Image classification data set "prepared_data" (vk-web06/Project on GitHub). Class labels (2): HDPE plastic, PET plastic.

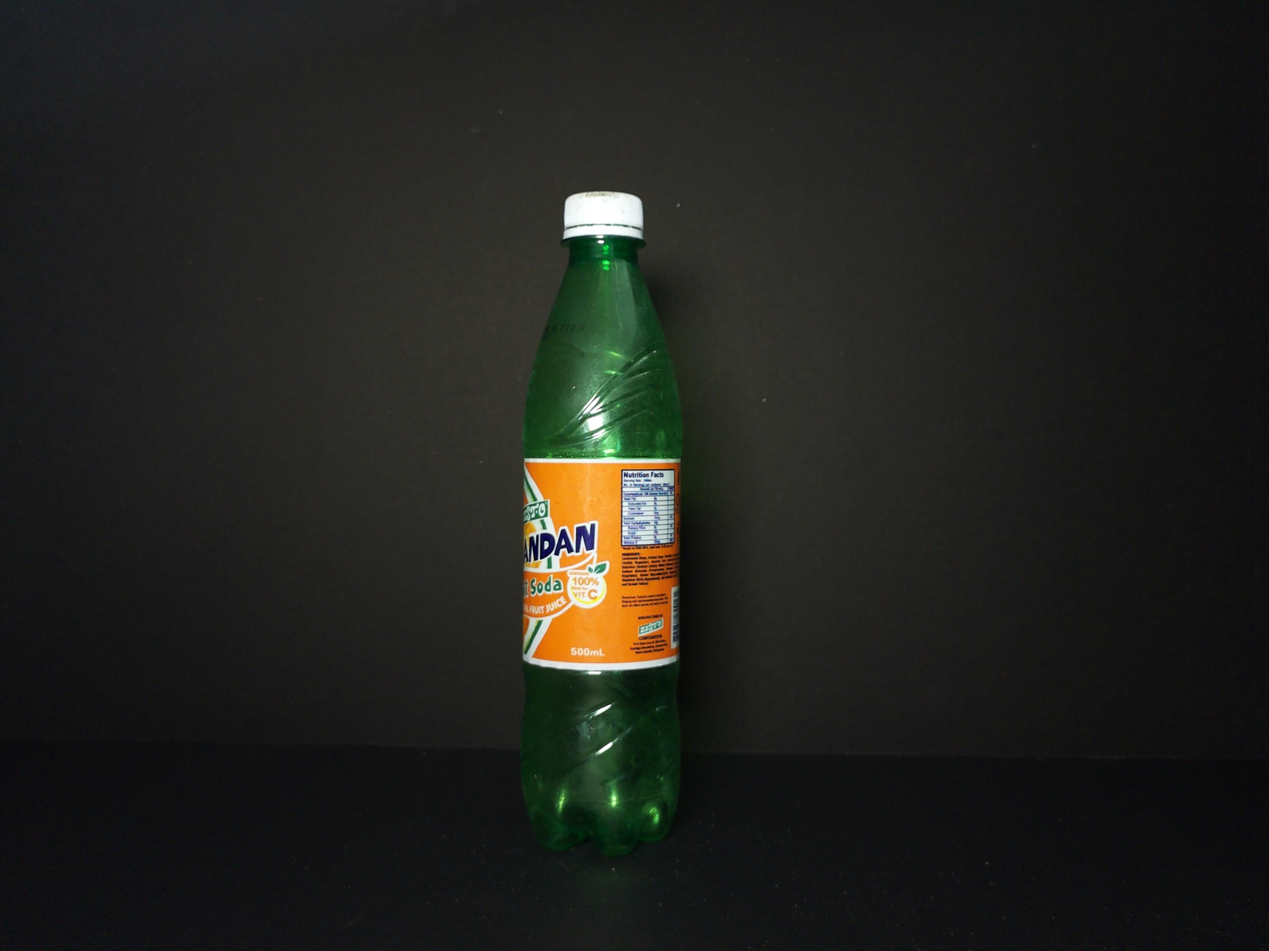
Label: PET plastic

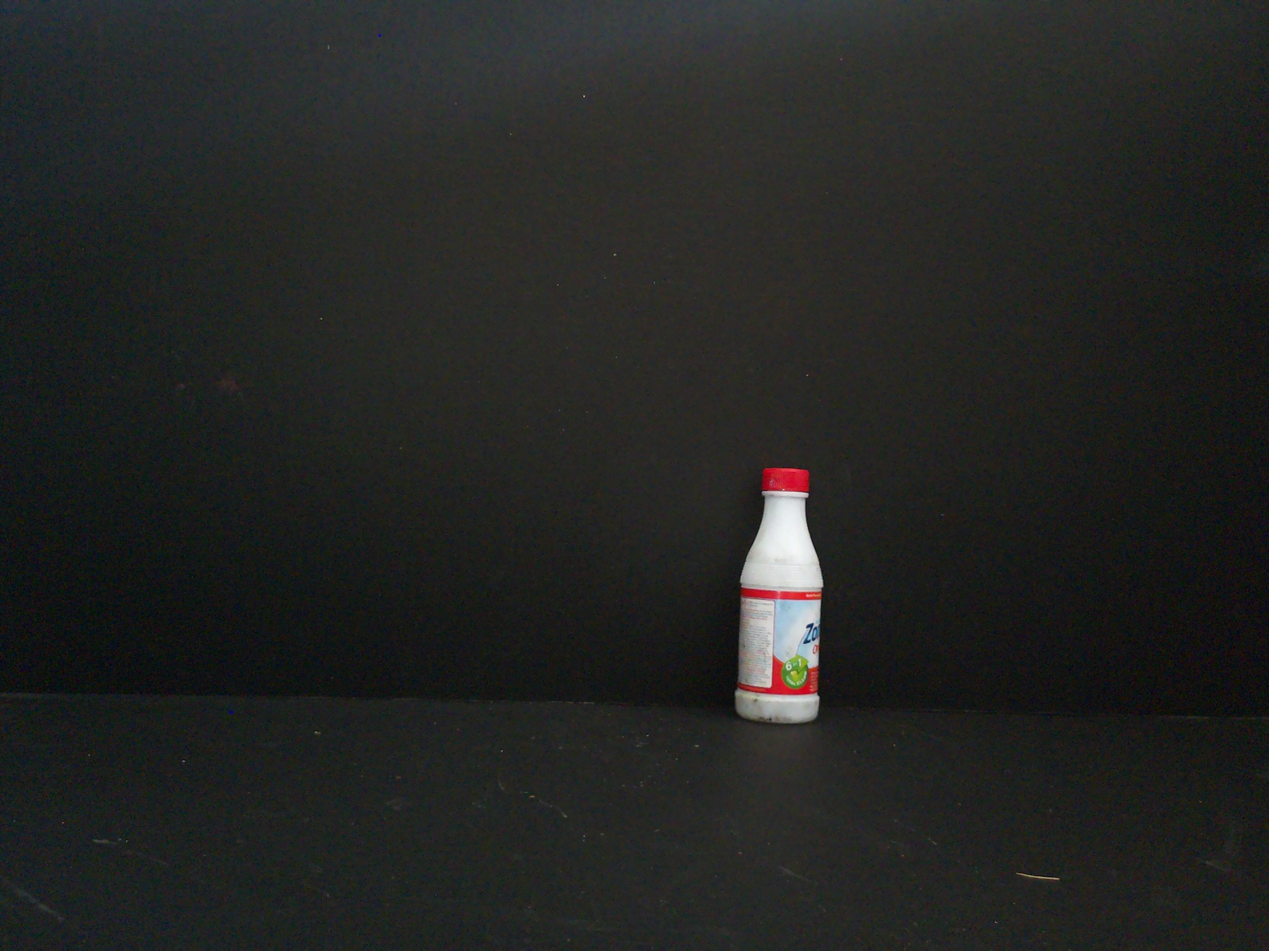
Label: HDPE plastic

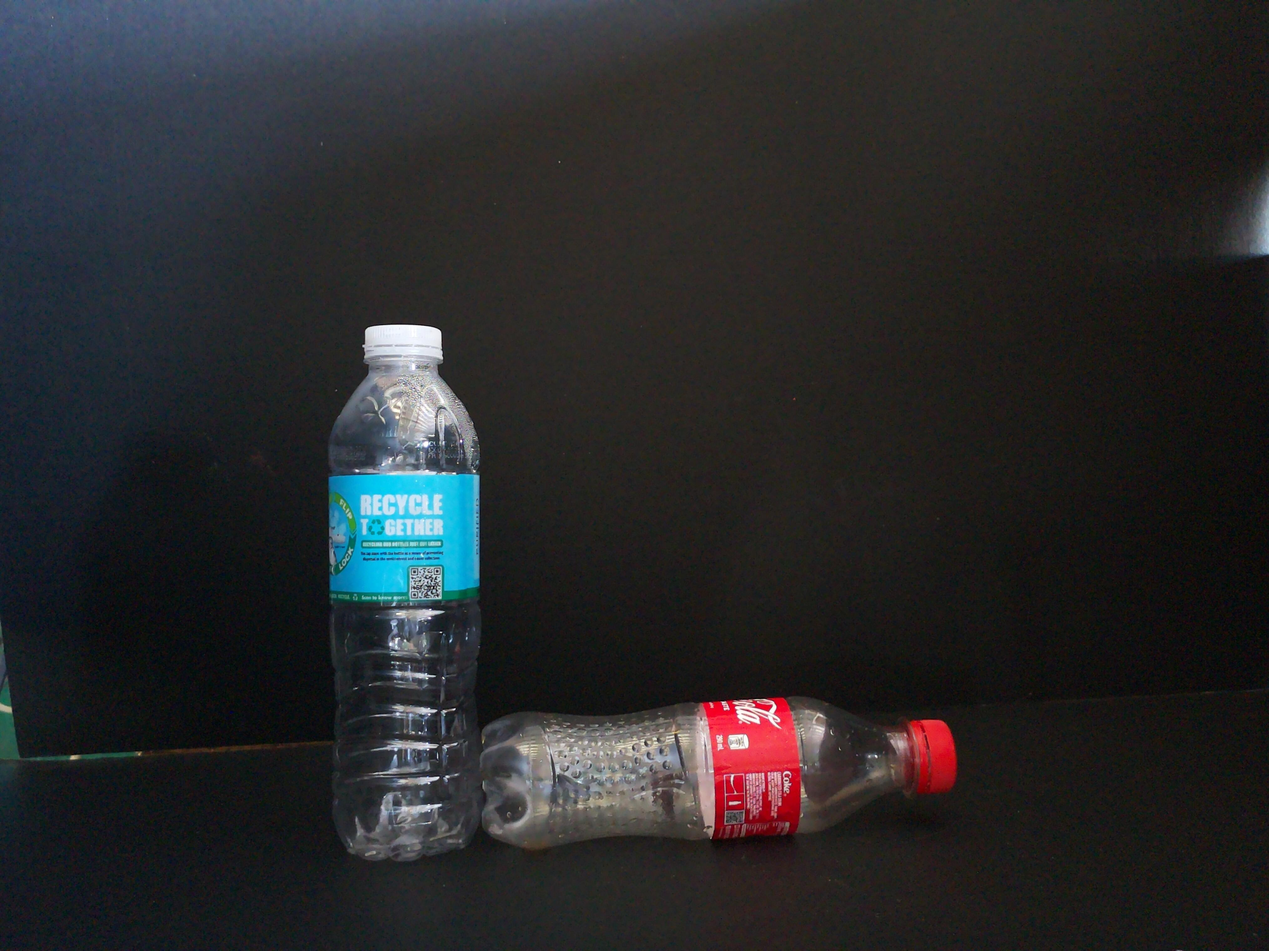
Label: PET plastic

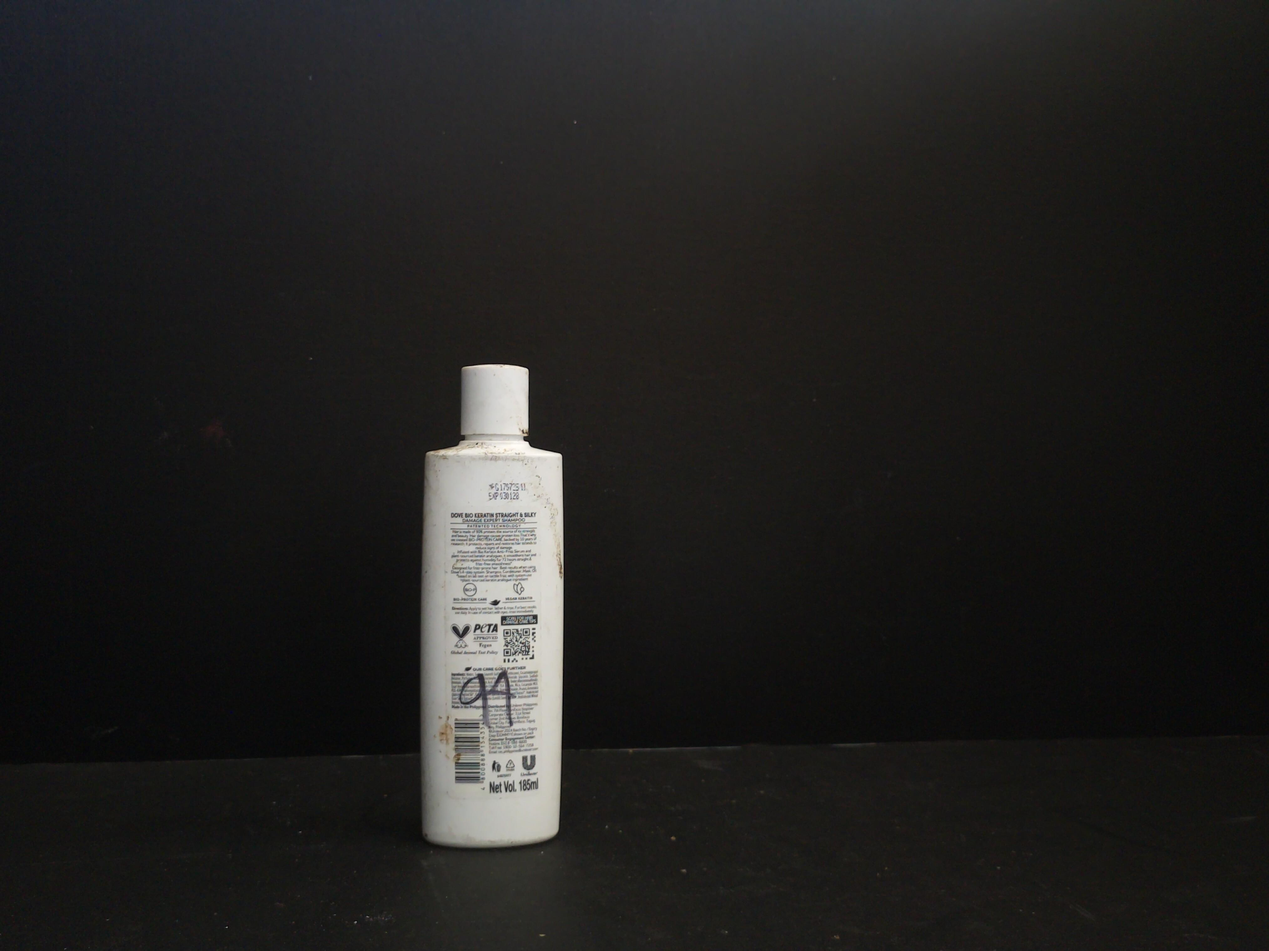
Label: HDPE plastic

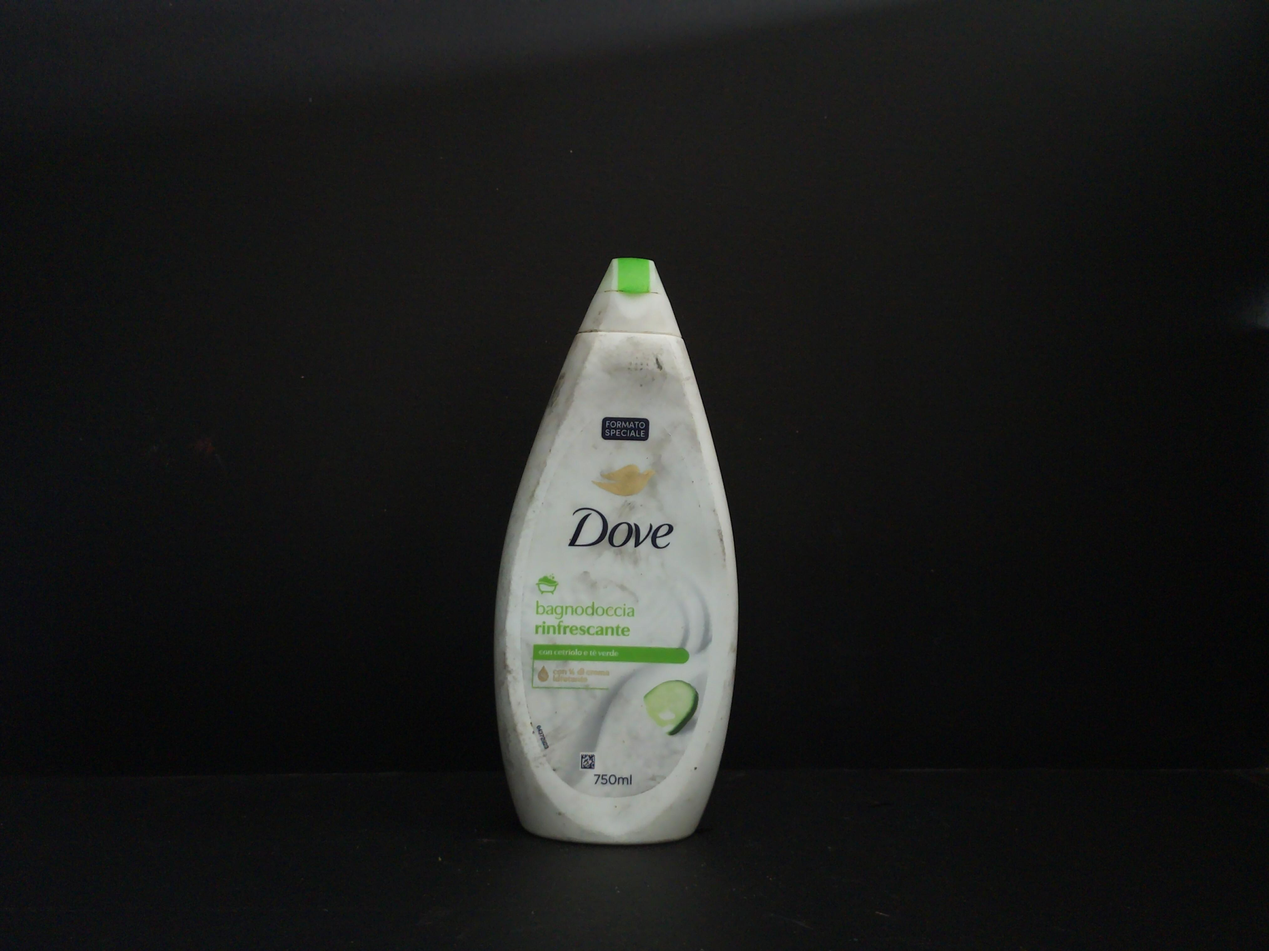
Label: HDPE plastic

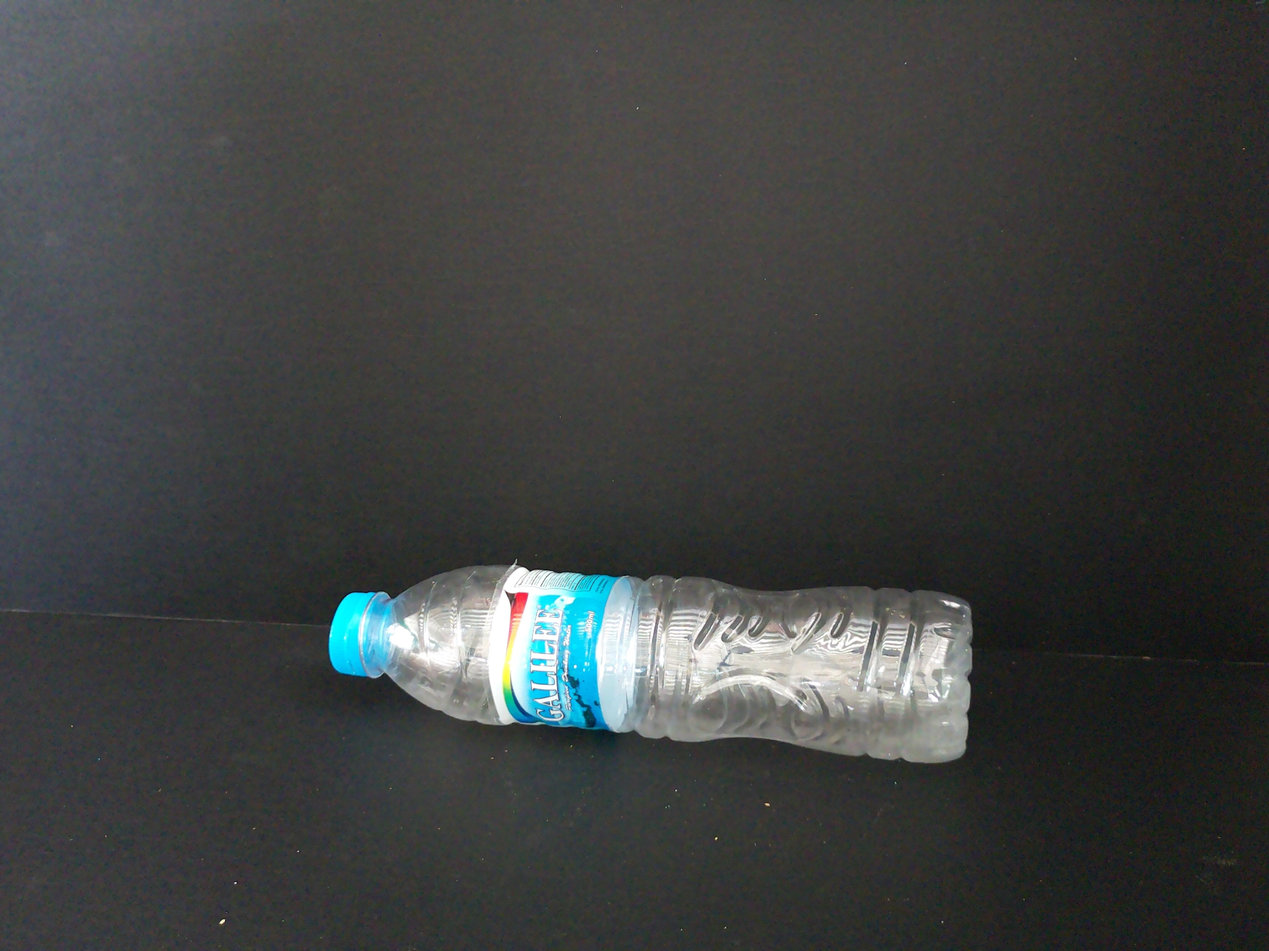
Label: PET plastic
